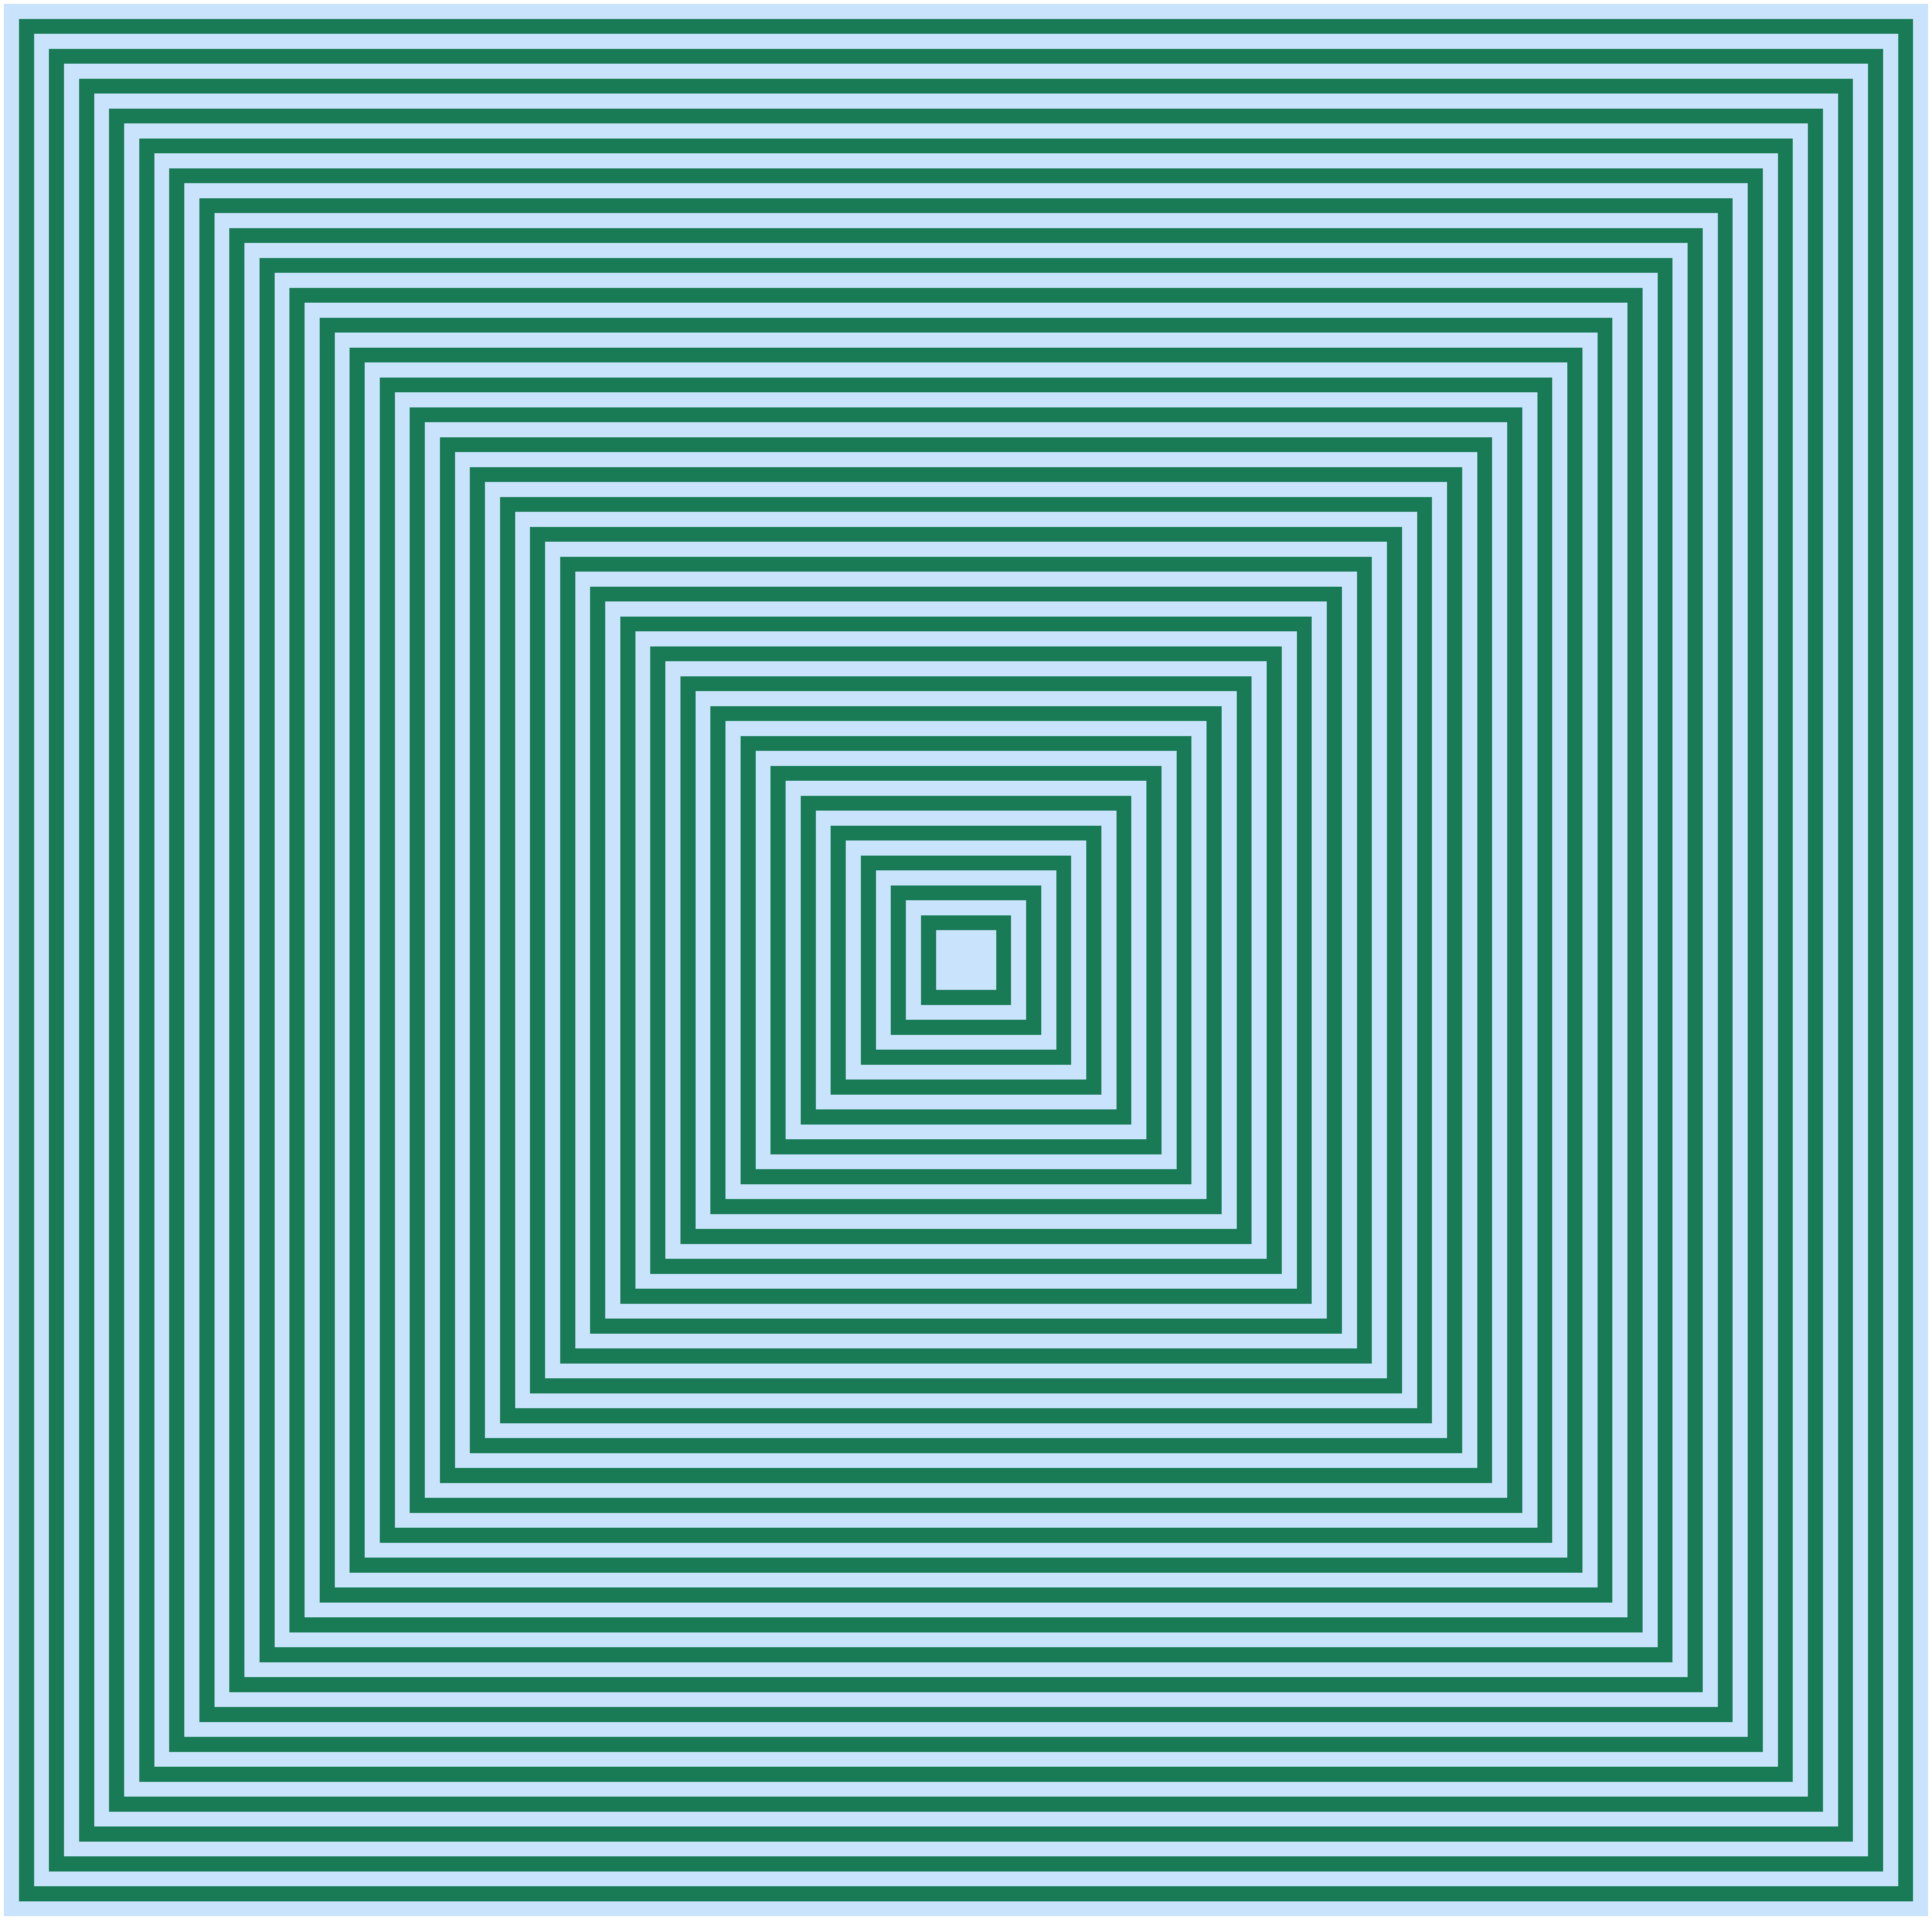

Here is the Python script that generated this plot: (Note: this script raises an exception after producing the figure.)
import matplotlib.pyplot as plt
import matplotlib.patches as patches
import os
import random

output = "./output2"
os.makedirs(output, exist_ok=True)


def draw_alternating_squares(size, rgb_fg, rgb_bg):
    # 创建一个画布
    plt.figure(figsize=(64, 64))

    # 初始颜色
    color = rgb_fg

    # 逐步缩小正方形并画出
    while size >= 2:
        # 计算正方形左下角的坐标
        left_bottom_x = (64 - size) / 2
        left_bottom_y = (64 - size) / 2

        # 归一化颜色值
        normalized_color = (color[0] / 255, color[1] / 255, color[2] / 255)

        # 创建正方形
        square = patches.Rectangle(
            (left_bottom_x, left_bottom_y),
            size,
            size,
            edgecolor="none",
            facecolor=normalized_color,
        )

        # 添加到画布
        plt.gca().add_patch(square)

        # 切换颜色
        color = rgb_bg if color == rgb_fg else rgb_fg

        # 缩小正方形大小
        size -= 1

    # 设置坐标轴范围
    plt.xlim(0, 64)
    plt.ylim(0, 64)
    plt.axis("off")

    filename = (
        f"{rgb_fg[0]}_{rgb_fg[1]}_{rgb_fg[2]}_{rgb_bg[0]}_{rgb_bg[1]}_{rgb_bg[2]}.png"
    )
    plt.savefig(
        os.path.join("./output2", filename),
        dpi=300,
        bbox_inches="tight",
        pad_inches=-0.1,
    )

    print(f"Saved image as {filename}")


def randomcolor():
    # 生成随机的 RGB 值
    r = random.randint(0, 255)
    g = random.randint(0, 255)
    b = random.randint(0, 255)

    # 返回包含 RGB 值的列表
    return [r, g, b]


def fgbgcolor():
    # 前景色：被影响
    rgb_fg = randomcolor()
    rgb_bg = randomcolor()

    while rgb_bg == rgb_fg:
        rgb_bg = randomcolor()

    return rgb_fg, rgb_bg


for i in range(0, 5):
    rgb_fg, rgb_bg = fgbgcolor()
    draw_alternating_squares(64, rgb_fg, rgb_bg)

# 影响色
# rgb_fg = (252, 152, 15)
# 中间色（被影响）
# rgb_bg = (177, 80, 255)
